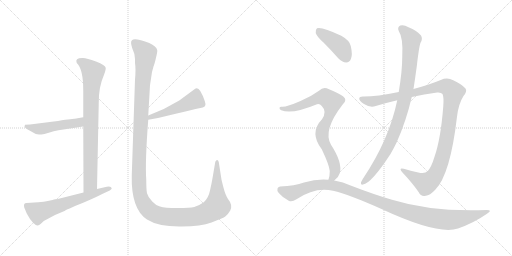
t = 0.00 s
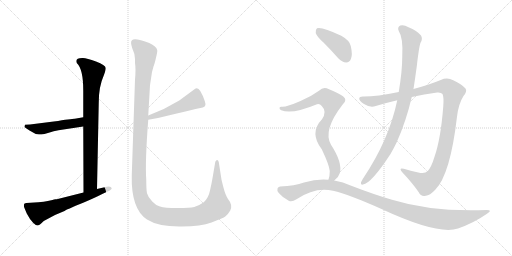
t = 1.89 s
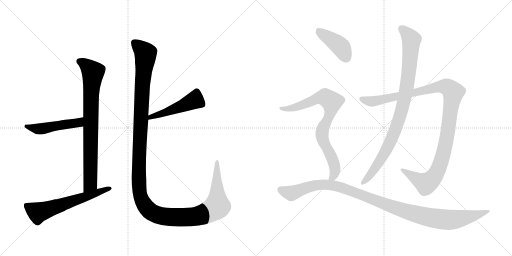
t = 3.77 s
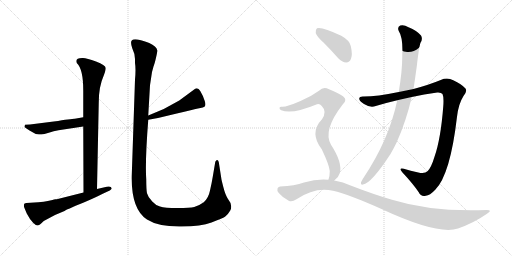
t = 5.66 s
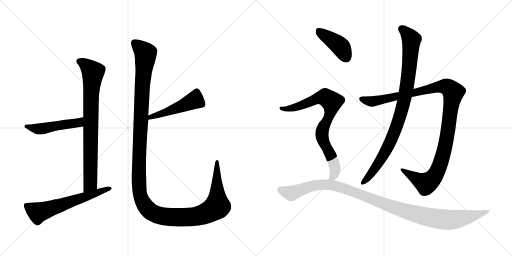
t = 7.54 s
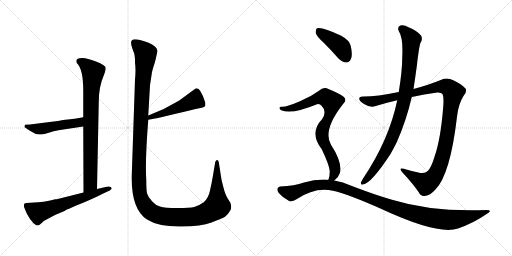
t = 9.43 s

The animated SVG that drew these frames (rendered in a browser with its animation timeline set to each time). Animation: 10 CSS @keyframes rules; one cycle of 9.43 s.

<svg version="1.1" viewBox="0 0 2048 1024" xmlns="http://www.w3.org/2000/svg">
  <g stroke="lightgray" stroke-dasharray="1,1" stroke-width="1" transform="scale(4, 4)">
    <line x1="0" y1="0" x2="256" y2="256"></line>
    <line x1="256" y1="0" x2="0" y2="256"></line>
    <line x1="128" y1="0" x2="128" y2="256"></line>
    <line x1="0" y1="128" x2="256" y2="128"></line>
    <line x1="256" y1="0" x2="512" y2="256"></line>
    <line x1="512" y1="0" x2="256" y2="256"></line>
    <line x1="384" y1="0" x2="384" y2="256"></line>
    <line x1="256" y1="128" x2="512" y2="128"></line>
  </g>
<g transform="scale(1, -1) translate(0, -850)">
   <style type="text/css">
    @keyframes keyframes0 {
      from {
       stroke: black;
       stroke-dashoffset: 809;
       stroke-width: 128;
       }
       72% {
       animation-timing-function: step-end;
       stroke: black;
       stroke-dashoffset: 0;
       stroke-width: 128;
       }
       to {
       stroke: black;
       stroke-width: 1024;
       }
       }
       #make-me-a-hanzi-animation-0 {
         animation: keyframes0 0.908366s both;
         animation-delay: 0.000000s;
         animation-timing-function: linear;
       }
    @keyframes keyframes1 {
      from {
       stroke: black;
       stroke-dashoffset: 489;
       stroke-width: 128;
       }
       61% {
       animation-timing-function: step-end;
       stroke: black;
       stroke-dashoffset: 0;
       stroke-width: 128;
       }
       to {
       stroke: black;
       stroke-width: 1024;
       }
       }
       #make-me-a-hanzi-animation-1 {
         animation: keyframes1 0.647949s both;
         animation-delay: 0.908366s;
         animation-timing-function: linear;
       }
    @keyframes keyframes2 {
      from {
       stroke: black;
       stroke-dashoffset: 612;
       stroke-width: 128;
       }
       67% {
       animation-timing-function: step-end;
       stroke: black;
       stroke-dashoffset: 0;
       stroke-width: 128;
       }
       to {
       stroke: black;
       stroke-width: 1024;
       }
       }
       #make-me-a-hanzi-animation-2 {
         animation: keyframes2 0.748047s both;
         animation-delay: 1.556315s;
         animation-timing-function: linear;
       }
    @keyframes keyframes3 {
      from {
       stroke: black;
       stroke-dashoffset: 485;
       stroke-width: 128;
       }
       61% {
       animation-timing-function: step-end;
       stroke: black;
       stroke-dashoffset: 0;
       stroke-width: 128;
       }
       to {
       stroke: black;
       stroke-width: 1024;
       }
       }
       #make-me-a-hanzi-animation-3 {
         animation: keyframes3 0.644694s both;
         animation-delay: 2.304362s;
         animation-timing-function: linear;
       }
    @keyframes keyframes4 {
      from {
       stroke: black;
       stroke-dashoffset: 1423;
       stroke-width: 128;
       }
       82% {
       animation-timing-function: step-end;
       stroke: black;
       stroke-dashoffset: 0;
       stroke-width: 128;
       }
       to {
       stroke: black;
       stroke-width: 1024;
       }
       }
       #make-me-a-hanzi-animation-4 {
         animation: keyframes4 1.408040s both;
         animation-delay: 2.949056s;
         animation-timing-function: linear;
       }
    @keyframes keyframes5 {
      from {
       stroke: black;
       stroke-dashoffset: 1125;
       stroke-width: 128;
       }
       79% {
       animation-timing-function: step-end;
       stroke: black;
       stroke-dashoffset: 0;
       stroke-width: 128;
       }
       to {
       stroke: black;
       stroke-width: 1024;
       }
       }
       #make-me-a-hanzi-animation-5 {
         animation: keyframes5 1.165527s both;
         animation-delay: 4.357096s;
         animation-timing-function: linear;
       }
    @keyframes keyframes6 {
      from {
       stroke: black;
       stroke-dashoffset: 929;
       stroke-width: 128;
       }
       75% {
       animation-timing-function: step-end;
       stroke: black;
       stroke-dashoffset: 0;
       stroke-width: 128;
       }
       to {
       stroke: black;
       stroke-width: 1024;
       }
       }
       #make-me-a-hanzi-animation-6 {
         animation: keyframes6 1.006022s both;
         animation-delay: 5.522624s;
         animation-timing-function: linear;
       }
    @keyframes keyframes7 {
      from {
       stroke: black;
       stroke-dashoffset: 416;
       stroke-width: 128;
       }
       58% {
       animation-timing-function: step-end;
       stroke: black;
       stroke-dashoffset: 0;
       stroke-width: 128;
       }
       to {
       stroke: black;
       stroke-width: 1024;
       }
       }
       #make-me-a-hanzi-animation-7 {
         animation: keyframes7 0.588542s both;
         animation-delay: 6.528646s;
         animation-timing-function: linear;
       }
    @keyframes keyframes8 {
      from {
       stroke: black;
       stroke-dashoffset: 805;
       stroke-width: 128;
       }
       72% {
       animation-timing-function: step-end;
       stroke: black;
       stroke-dashoffset: 0;
       stroke-width: 128;
       }
       to {
       stroke: black;
       stroke-width: 1024;
       }
       }
       #make-me-a-hanzi-animation-8 {
         animation: keyframes8 0.905111s both;
         animation-delay: 7.117188s;
         animation-timing-function: linear;
       }
    @keyframes keyframes9 {
      from {
       stroke: black;
       stroke-dashoffset: 1105;
       stroke-width: 128;
       }
       78% {
       animation-timing-function: step-end;
       stroke: black;
       stroke-dashoffset: 0;
       stroke-width: 128;
       }
       to {
       stroke: black;
       stroke-width: 1024;
       }
       }
       #make-me-a-hanzi-animation-9 {
         animation: keyframes9 1.149251s both;
         animation-delay: 8.022298s;
         animation-timing-function: linear;
       }
</style>
<path d="M 333 344 L 334 80 C 334 50 387 64 388 94 L 395 440 Q 395 504 415 548 L 420 562 Q 423 573 423 578 Q 422 590 384 604 Q 347 618 332 618 Q 298 619 307 598 Q 333 574 333 488 L 333 381 L 333 344 Z" fill="lightgray"></path> 
<path d="M 234 329 L 333 344 C 363 348 363 386 333 381 L 299 375 Q 298 377 215 364 L 120 352 L 100 351 L 98 344 Q 97 340 118 328 L 143 314 Q 157 312 166 312 Q 175 312 195 319 Q 215 326 234 329 Z" fill="lightgray"></path> 
<path d="M 334 80 L 231 54 Q 229 53 222 53 Q 216 53 210 50 L 191 46 Q 177 43 153 41 L 106 38 Q 92 38 97 20 L 107 -4 Q 119 -28 135 -44 L 136 -44 Q 143 -52 150 -52 Q 157 -52 175 -34 L 220 -10 L 258 6 Q 261 10 335 40 Q 382 60 413 76 L 439 88 Q 447 93 447 97 Q 444 107 427 103 L 388 94 L 334 80 Z" fill="lightgray"></path> 
<path d="M 593 371 L 632 378 Q 803 419 811 420 Q 827 423 819 446 Q 812 468 801 486 Q 791 503 778 493 L 717 448 L 655 414 L 593 388 C 565 376 563 366 593 371 Z" fill="lightgray"></path> 
<path d="M 624 619 Q 630 644 629 649 Q 626 665 597 678 Q 568 690 550 692 Q 532 694 528 689 Q 520 684 529 657 Q 540 634 540 614 L 540 598 Q 544 574 540 532 L 527 148 Q 524 14 588 -28 Q 632 -56 717 -56 Q 802 -57 846 -40 Q 890 -23 900 -17 Q 910 -11 921 8 Q 932 30 912 54 Q 901 71 893 103 Q 885 134 885 138 L 875 202 Q 872 212 866 209 Q 861 205 861 202 L 851 143 Q 847 118 840 88 Q 834 58 815 41 Q 794 26 777 22 Q 761 18 710 18 Q 659 18 640 24 Q 621 30 609 44 Q 592 61 588 77 Q 585 92 585 132 Q 580 203 593 371 L 593 388 L 600 509 L 608 562 L 614 584 Q 618 593 624 619 Z" fill="lightgray"></path> 
<path d="M 1647 462 Q 1696 474 1749 480 Q 1765 481 1770 474 Q 1776 461 1773 424 Q 1763 294 1738 223 Q 1725 180 1711 166 Q 1699 153 1673 160 Q 1642 167 1615 175 Q 1593 181 1609 161 Q 1652 115 1675 81 Q 1684 62 1703 67 Q 1719 68 1741 91 Q 1801 151 1828 383 Q 1834 435 1854 466 Q 1870 485 1862 496 Q 1846 514 1813 529 Q 1789 542 1763 530 Q 1717 511 1654 494 L 1595 482 Q 1507 464 1455 464 Q 1437 465 1437 456 Q 1436 447 1456 434 Q 1481 418 1503 426 Q 1546 439 1589 449 L 1647 462 Z" fill="lightgray"></path> 
<path d="M 1589 449 Q 1556 290 1451 134 Q 1447 127 1444 121 Q 1441 109 1452 112 Q 1485 116 1562 234 Q 1574 255 1586 279 Q 1625 366 1647 462 L 1654 494 Q 1661 540 1667 584 Q 1676 663 1682 679 Q 1692 694 1684 708 Q 1668 727 1634 741 Q 1615 753 1601 748 Q 1588 741 1595 726 Q 1613 699 1609 623 Q 1609 566 1595 482 L 1589 449 Z" fill="lightgray"></path> 
<path d="M 1295 679 Q 1323 651 1353 617 Q 1368 601 1385 600 Q 1398 600 1404 615 Q 1411 631 1403 666 Q 1399 688 1365 707 Q 1287 744 1268 737 Q 1262 733 1263 718 Q 1266 705 1295 679 Z" fill="lightgray"></path> 
<path d="M 1337 128 Q 1353 138 1359 157 Q 1371 199 1324 271 Q 1290 328 1370 431 Q 1392 450 1372 465 Q 1351 480 1316 493 Q 1294 506 1276 487 Q 1243 463 1202 446 Q 1145 421 1127 423 Q 1120 424 1118 419 Q 1117 413 1125 409 Q 1167 391 1268 433 Q 1278 437 1287 426 Q 1309 404 1288 373 Q 1236 319 1287 253 Q 1317 190 1319 166 Q 1319 144 1314 132 Q 1313 132 1313 131 C 1304 102 1315 108 1337 128 Z" fill="lightgray"></path> 
<path d="M 1313 131 Q 1267 135 1216 120 Q 1179 107 1121 104 Q 1114 104 1110 96 Q 1107 89 1115 78 Q 1131 59 1155 47 Q 1167 40 1186 53 Q 1261 104 1332 87 Q 1396 72 1526 14 Q 1752 -91 1832 -64 Q 1895 -42 1948 -5 Q 1972 10 1947 10 Q 1730 1 1568 51 Q 1493 73 1405 107 Q 1372 123 1337 128 L 1313 131 Z" fill="lightgray"></path> 
      <clipPath id="make-me-a-hanzi-clip-0">
      <path d="M 333 344 L 334 80 C 334 50 387 64 388 94 L 395 440 Q 395 504 415 548 L 420 562 Q 423 573 423 578 Q 422 590 384 604 Q 347 618 332 618 Q 298 619 307 598 Q 333 574 333 488 L 333 381 L 333 344 Z" fill="lightgray"></path>
      </clipPath>
      <path clip-path="url(#make-me-a-hanzi-clip-0)" d="M 316 605 L 351 584 L 372 558 L 364 465 L 361 114 L 339 88 " fill="none" id="make-me-a-hanzi-animation-0" stroke-dasharray="681 1362" stroke-linecap="round"></path>

      <clipPath id="make-me-a-hanzi-clip-1">
      <path d="M 234 329 L 333 344 C 363 348 363 386 333 381 L 299 375 Q 298 377 215 364 L 120 352 L 100 351 L 98 344 Q 97 340 118 328 L 143 314 Q 157 312 166 312 Q 175 312 195 319 Q 215 326 234 329 Z" fill="lightgray"></path>
      </clipPath>
      <path clip-path="url(#make-me-a-hanzi-clip-1)" d="M 105 346 L 115 340 L 169 335 L 230 350 L 308 358 L 328 375 " fill="none" id="make-me-a-hanzi-animation-1" stroke-dasharray="361 722" stroke-linecap="round"></path>

      <clipPath id="make-me-a-hanzi-clip-2">
      <path d="M 334 80 L 231 54 Q 229 53 222 53 Q 216 53 210 50 L 191 46 Q 177 43 153 41 L 106 38 Q 92 38 97 20 L 107 -4 Q 119 -28 135 -44 L 136 -44 Q 143 -52 150 -52 Q 157 -52 175 -34 L 220 -10 L 258 6 Q 261 10 335 40 Q 382 60 413 76 L 439 88 Q 447 93 447 97 Q 444 107 427 103 L 388 94 L 334 80 Z" fill="lightgray"></path>
      </clipPath>
      <path clip-path="url(#make-me-a-hanzi-clip-2)" d="M 106 27 L 152 0 L 439 96 " fill="none" id="make-me-a-hanzi-animation-2" stroke-dasharray="484 968" stroke-linecap="round"></path>

      <clipPath id="make-me-a-hanzi-clip-3">
      <path d="M 593 371 L 632 378 Q 803 419 811 420 Q 827 423 819 446 Q 812 468 801 486 Q 791 503 778 493 L 717 448 L 655 414 L 593 388 C 565 376 563 366 593 371 Z" fill="lightgray"></path>
      </clipPath>
      <path clip-path="url(#make-me-a-hanzi-clip-3)" d="M 787 482 L 774 447 L 669 401 L 603 383 L 599 375 " fill="none" id="make-me-a-hanzi-animation-3" stroke-dasharray="357 714" stroke-linecap="round"></path>

      <clipPath id="make-me-a-hanzi-clip-4">
      <path d="M 624 619 Q 630 644 629 649 Q 626 665 597 678 Q 568 690 550 692 Q 532 694 528 689 Q 520 684 529 657 Q 540 634 540 614 L 540 598 Q 544 574 540 532 L 527 148 Q 524 14 588 -28 Q 632 -56 717 -56 Q 802 -57 846 -40 Q 890 -23 900 -17 Q 910 -11 921 8 Q 932 30 912 54 Q 901 71 893 103 Q 885 134 885 138 L 875 202 Q 872 212 866 209 Q 861 205 861 202 L 851 143 Q 847 118 840 88 Q 834 58 815 41 Q 794 26 777 22 Q 761 18 710 18 Q 659 18 640 24 Q 621 30 609 44 Q 592 61 588 77 Q 585 92 585 132 Q 580 203 593 371 L 593 388 L 600 509 L 608 562 L 614 584 Q 618 593 624 619 Z" fill="lightgray"></path>
      </clipPath>
      <path clip-path="url(#make-me-a-hanzi-clip-4)" d="M 536 680 L 583 636 L 568 493 L 555 135 L 561 67 L 584 22 L 604 3 L 628 -9 L 692 -19 L 787 -15 L 840 4 L 869 29 L 868 202 " fill="none" id="make-me-a-hanzi-animation-4" stroke-dasharray="1295 2590" stroke-linecap="round"></path>

      <clipPath id="make-me-a-hanzi-clip-5">
      <path d="M 1647 462 Q 1696 474 1749 480 Q 1765 481 1770 474 Q 1776 461 1773 424 Q 1763 294 1738 223 Q 1725 180 1711 166 Q 1699 153 1673 160 Q 1642 167 1615 175 Q 1593 181 1609 161 Q 1652 115 1675 81 Q 1684 62 1703 67 Q 1719 68 1741 91 Q 1801 151 1828 383 Q 1834 435 1854 466 Q 1870 485 1862 496 Q 1846 514 1813 529 Q 1789 542 1763 530 Q 1717 511 1654 494 L 1595 482 Q 1507 464 1455 464 Q 1437 465 1437 456 Q 1436 447 1456 434 Q 1481 418 1503 426 Q 1546 439 1589 449 L 1647 462 Z" fill="lightgray"></path>
      </clipPath>
      <path clip-path="url(#make-me-a-hanzi-clip-5)" d="M 1447 454 L 1483 444 L 1505 447 L 1766 504 L 1790 502 L 1813 481 L 1779 257 L 1762 196 L 1741 150 L 1725 130 L 1702 117 L 1620 165 " fill="none" id="make-me-a-hanzi-animation-5" stroke-dasharray="997 1994" stroke-linecap="round"></path>

      <clipPath id="make-me-a-hanzi-clip-6">
      <path d="M 1589 449 Q 1556 290 1451 134 Q 1447 127 1444 121 Q 1441 109 1452 112 Q 1485 116 1562 234 Q 1574 255 1586 279 Q 1625 366 1647 462 L 1654 494 Q 1661 540 1667 584 Q 1676 663 1682 679 Q 1692 694 1684 708 Q 1668 727 1634 741 Q 1615 753 1601 748 Q 1588 741 1595 726 Q 1613 699 1609 623 Q 1609 566 1595 482 L 1589 449 Z" fill="lightgray"></path>
      </clipPath>
      <path clip-path="url(#make-me-a-hanzi-clip-6)" d="M 1607 735 L 1645 692 L 1636 566 L 1613 432 L 1578 322 L 1538 235 L 1494 167 L 1453 121 " fill="none" id="make-me-a-hanzi-animation-6" stroke-dasharray="801 1602" stroke-linecap="round"></path>

      <clipPath id="make-me-a-hanzi-clip-7">
      <path d="M 1295 679 Q 1323 651 1353 617 Q 1368 601 1385 600 Q 1398 600 1404 615 Q 1411 631 1403 666 Q 1399 688 1365 707 Q 1287 744 1268 737 Q 1262 733 1263 718 Q 1266 705 1295 679 Z" fill="lightgray"></path>
      </clipPath>
      <path clip-path="url(#make-me-a-hanzi-clip-7)" d="M 1273 729 L 1361 664 L 1385 620 " fill="none" id="make-me-a-hanzi-animation-7" stroke-dasharray="288 576" stroke-linecap="round"></path>

      <clipPath id="make-me-a-hanzi-clip-8">
      <path d="M 1337 128 Q 1353 138 1359 157 Q 1371 199 1324 271 Q 1290 328 1370 431 Q 1392 450 1372 465 Q 1351 480 1316 493 Q 1294 506 1276 487 Q 1243 463 1202 446 Q 1145 421 1127 423 Q 1120 424 1118 419 Q 1117 413 1125 409 Q 1167 391 1268 433 Q 1278 437 1287 426 Q 1309 404 1288 373 Q 1236 319 1287 253 Q 1317 190 1319 166 Q 1319 144 1314 132 Q 1313 132 1313 131 C 1304 102 1315 108 1337 128 Z" fill="lightgray"></path>
      </clipPath>
      <path clip-path="url(#make-me-a-hanzi-clip-8)" d="M 1125 416 L 1150 414 L 1186 422 L 1286 460 L 1300 461 L 1327 443 L 1321 397 L 1288 320 L 1292 287 L 1327 220 L 1339 184 L 1337 151 L 1320 135 " fill="none" id="make-me-a-hanzi-animation-8" stroke-dasharray="677 1354" stroke-linecap="round"></path>

      <clipPath id="make-me-a-hanzi-clip-9">
      <path d="M 1313 131 Q 1267 135 1216 120 Q 1179 107 1121 104 Q 1114 104 1110 96 Q 1107 89 1115 78 Q 1131 59 1155 47 Q 1167 40 1186 53 Q 1261 104 1332 87 Q 1396 72 1526 14 Q 1752 -91 1832 -64 Q 1895 -42 1948 -5 Q 1972 10 1947 10 Q 1730 1 1568 51 Q 1493 73 1405 107 Q 1372 123 1337 128 L 1313 131 Z" fill="lightgray"></path>
      </clipPath>
      <path clip-path="url(#make-me-a-hanzi-clip-9)" d="M 1122 92 L 1165 77 L 1255 108 L 1305 112 L 1342 106 L 1611 8 L 1769 -28 L 1840 -25 L 1938 2 " fill="none" id="make-me-a-hanzi-animation-9" stroke-dasharray="977 1954" stroke-linecap="round"></path>

</g>
</svg>
